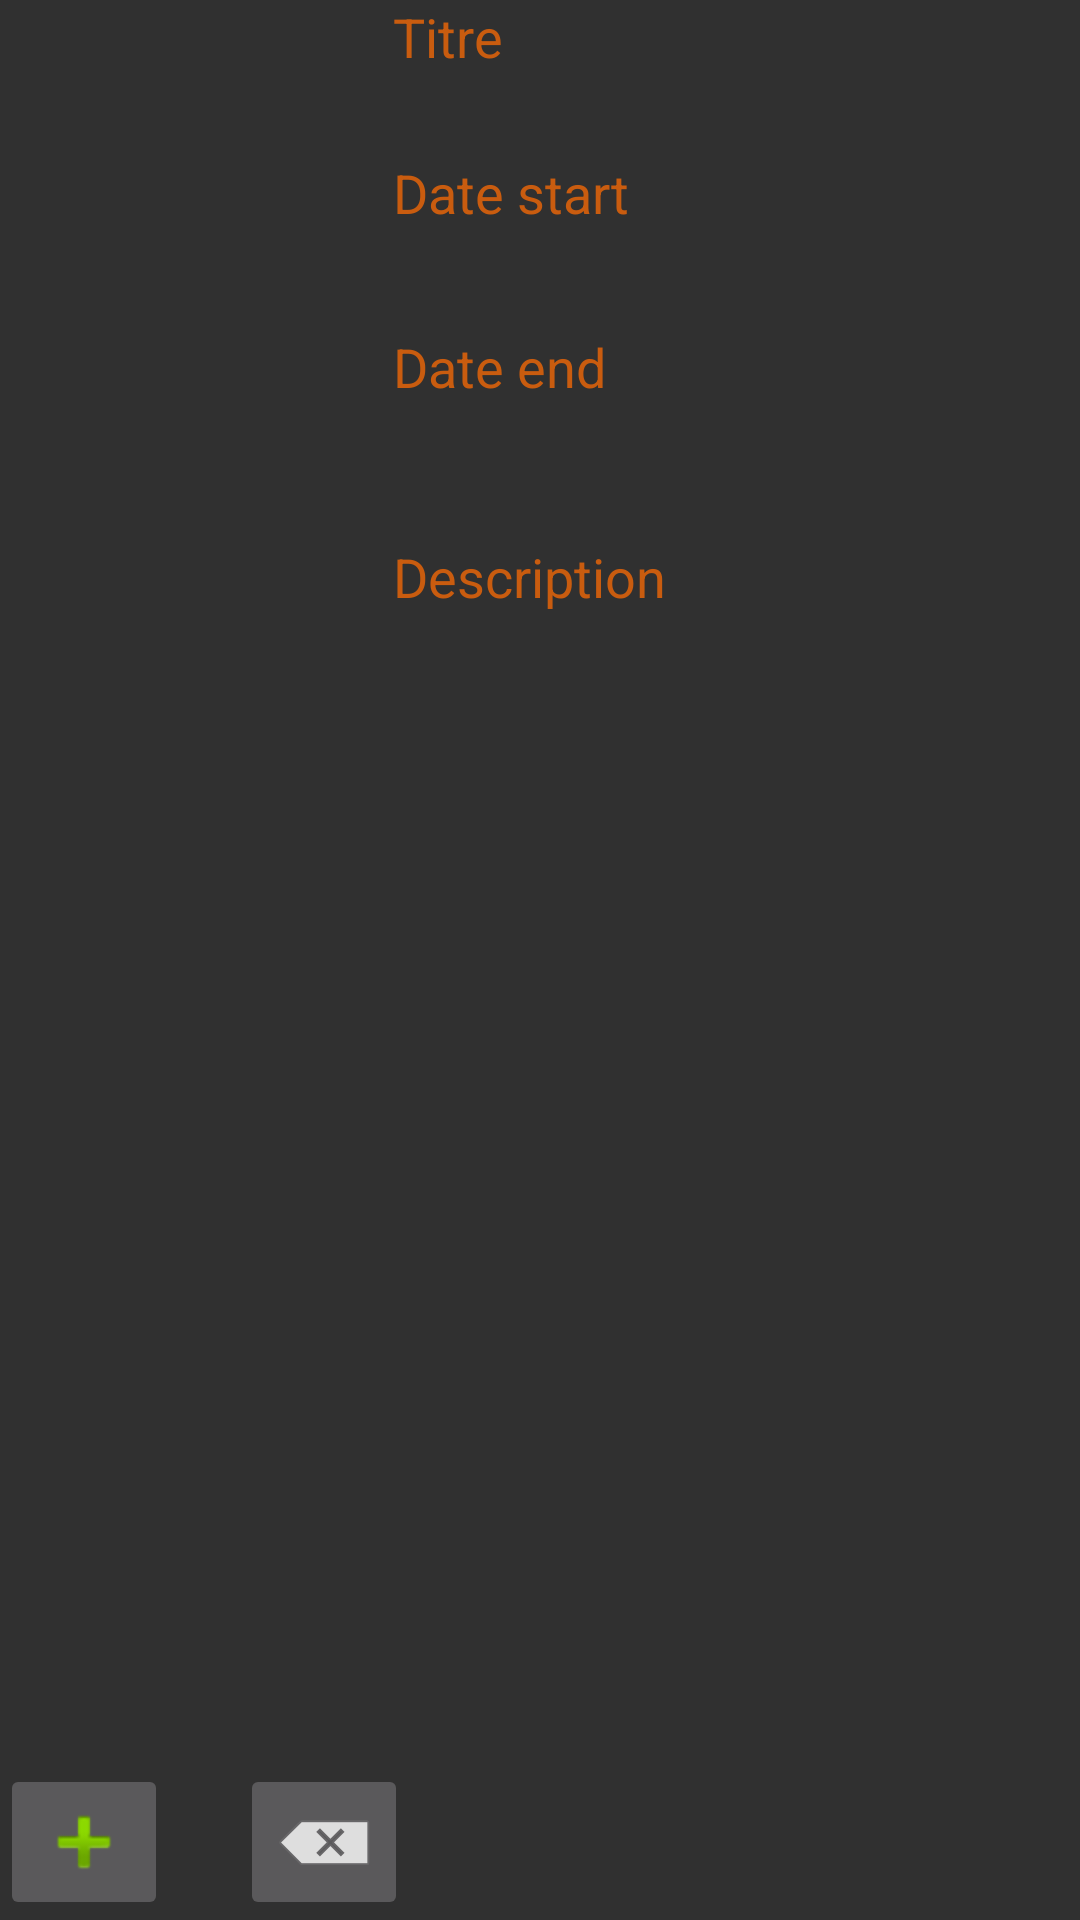

Android layout source for this screen:
<!-- AndroidManifest.xml: application theme AppTheme -->
<!-- res/layout/activity_day.xml -->
<?xml version="1.0" encoding="utf-8"?>
<RelativeLayout
    xmlns:android="http://schemas.android.com/apk/res/android"
    xmlns:app="http://schemas.android.com/apk/res-auto"
    xmlns:tools="http://schemas.android.com/tools"
    android:id="@+id/activity_day"
    android:layout_width="match_parent"
    android:layout_height="match_parent"

    tools:context="com.iaproject.miage.intelligentagenda.activityday.ActivityDay">


    <ImageButton
        android:layout_width="wrap_content"
        android:layout_height="wrap_content"
        app:srcCompat="@android:drawable/ic_input_delete"
        android:layout_alignParentBottom="true"
        android:layout_toEndOf="@+id/activity_day_button_add"
        android:layout_marginStart="24dp"
        android:id="@+id/activity_day_button_less"
        android:layout_alignTop="@+id/activity_day_button_add"
        android:layout_weight="1"/>

    <ImageButton
        android:id="@+id/activity_day_button_add"
        android:layout_width="wrap_content"
        android:layout_height="wrap_content"
        app:srcCompat="@android:drawable/ic_input_add"
        android:layout_alignParentBottom="true"
        android:layout_alignParentStart="true"
        android:layout_weight="1"/>

    <LinearLayout
        android:orientation="horizontal"
        android:layout_width="131dp"
        android:layout_height="match_parent"
        android:layout_weight="2.34"
        android:id="@+id/linearLayout">

        <ListView
            android:layout_width="match_parent"
            android:layout_height="521dp"/>

    </LinearLayout>

    <TextView
        android:text="Titre"
        android:id="@+id/activity_title_event"
        android:layout_width="match_parent"
        android:layout_height="40dp"
        android:layout_toEndOf="@+id/linearLayout"
        android:layout_marginBottom="192dp"
        android:clickable="true"
        android:textSize="18sp"
        android:textColorLink="?android:attr/colorActivatedHighlight"
        android:textColor="@color/colorEvent"/>


    <TextView
        android:text="Date end"
        android:id="@+id/activity_date_end_event"
        android:layout_height="40dp"
        android:layout_width="wrap_content"
        android:clickable="true"
        android:textSize="18sp"
        android:textColorLink="?android:attr/colorActivatedHighlight"
        android:textColor="@color/colorEvent"
        android:layout_marginTop="110dp"
        android:layout_alignParentTop="true"
        android:layout_alignEnd="@+id/activity_date_start_event"
        android:layout_toEndOf="@+id/linearLayout"/>

    <TextView
        android:text="Date start"
        android:id="@+id/activity_date_start_event"
        android:layout_height="40dp"
        android:layout_width="100dp"
        android:clickable="true"
        android:textSize="18sp"
        android:textColorLink="?android:attr/colorActivatedHighlight"
        android:textColor="@color/colorEvent"
        android:layout_alignParentTop="true"
        android:layout_marginTop="52dp"
        android:layout_alignParentEnd="true"
        android:layout_toEndOf="@+id/linearLayout"/>


    <TextView
        android:text="Description"
        android:id="@+id/activity_desc_event"
        android:layout_width="wrap_content"
        android:layout_height="200dp"
        android:clickable="true"
        android:textSize="18sp"
        android:textColorLink="?android:attr/colorActivatedHighlight"
        android:textColor="@color/colorEvent"
        android:layout_marginTop="30dp"
        android:layout_below="@+id/activity_date_end_event"
        android:layout_alignParentEnd="true"
        android:layout_toEndOf="@+id/linearLayout"/>


</RelativeLayout>
<!-- resources referenced by this layout -->
<resources>
  <color name="colorEvent">#c95c0f</color>
  <style name="AppTheme" parent="Theme.AppCompat.NoActionBar">
  
          
  
          <item name="colorPrimary">@color/colorPrimary</item>
  
          <item name="colorPrimaryDark">@color/colorPrimaryDark</item>
  
          <item name="colorAccent">@color/colorAccent</item>
  
      </style>
  <color name="colorPrimary">#3F51B5</color>
  <color name="colorPrimaryDark">#303F9F</color>
  <color name="colorAccent">#FF4081</color>
</resources>
